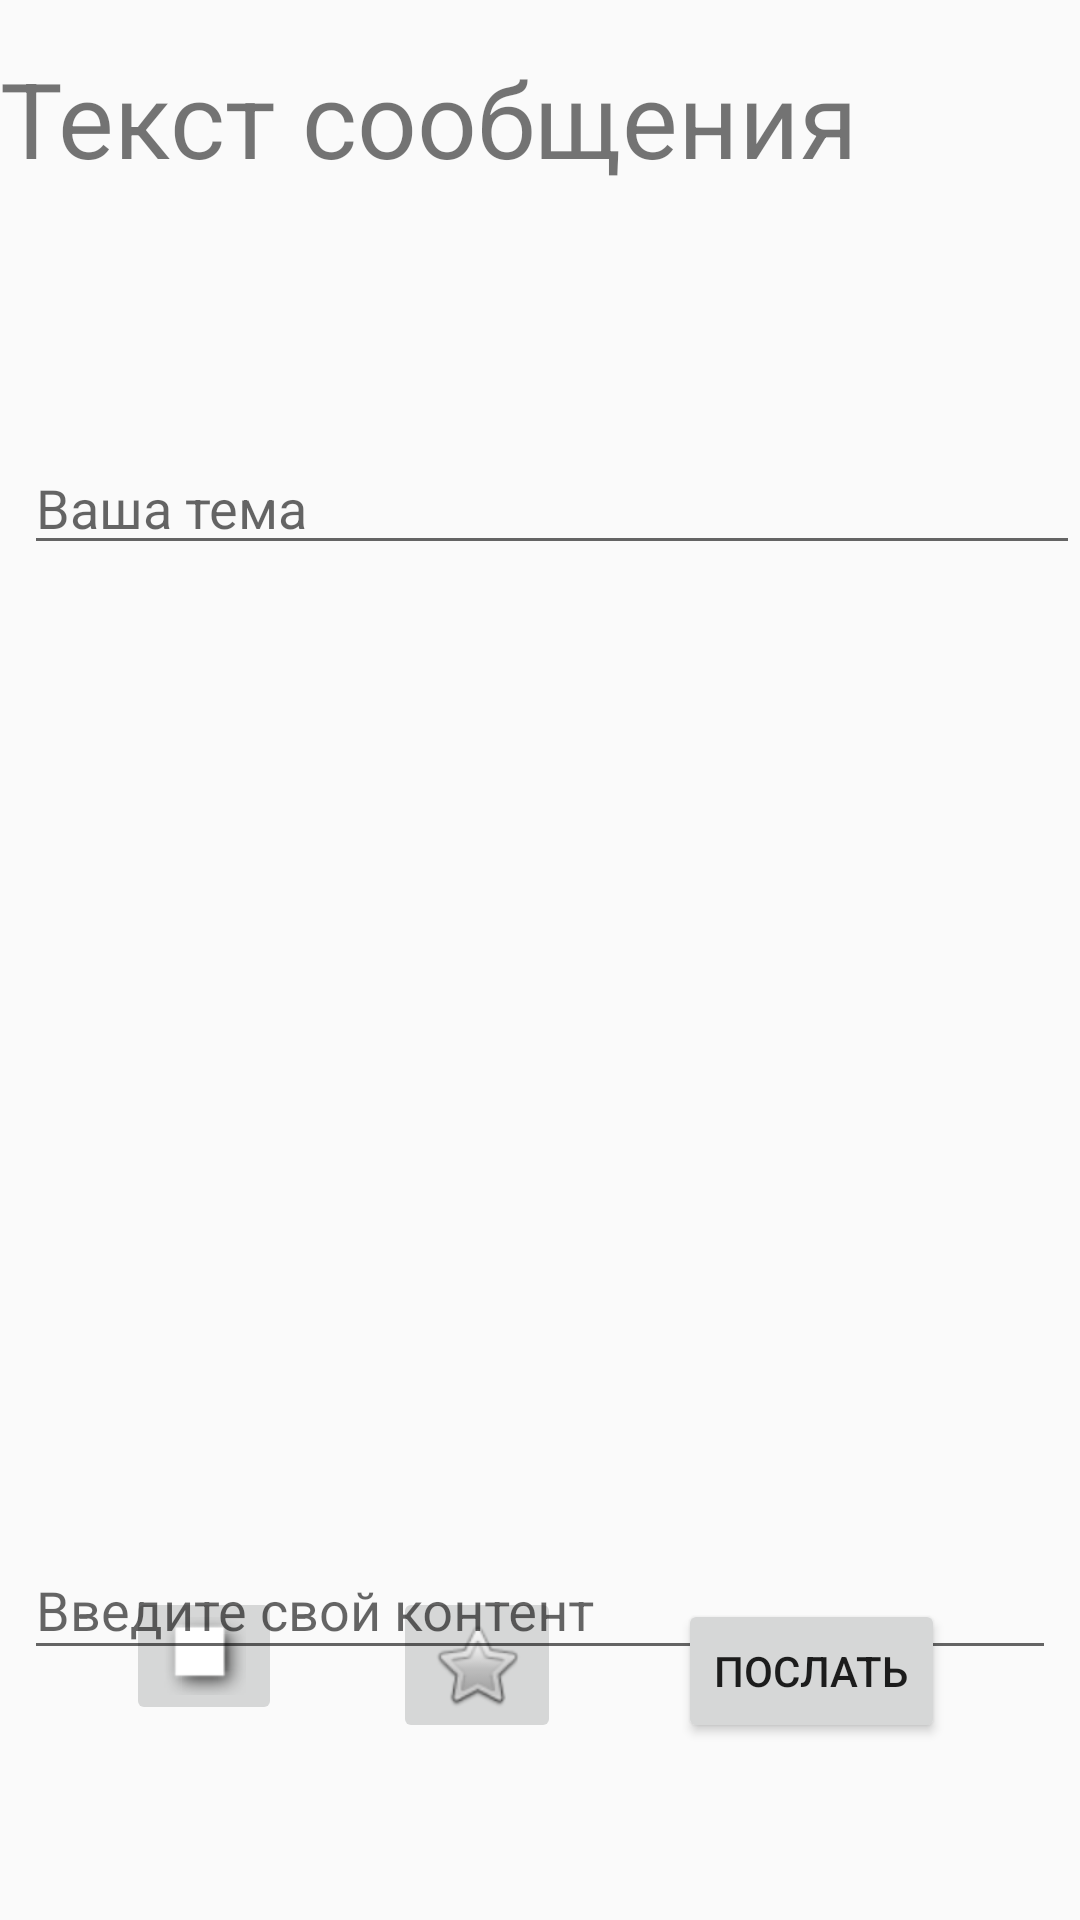

Write the Android layout XML for this screen, with the resource values it uses.
<!-- AndroidManifest.xml: application theme AppTheme -->
<!-- res/layout/upload.xml -->
<?xml version="1.0" encoding="utf-8"?>
<android.support.constraint.ConstraintLayout xmlns:android="http://schemas.android.com/apk/res/android"
    xmlns:app="http://schemas.android.com/apk/res-auto"
    xmlns:tools="http://schemas.android.com/tools"
    android:layout_width="match_parent"
    android:layout_height="match_parent">

    <TextView
        android:id="@+id/textView42"
        android:layout_width="wrap_content"
        android:layout_height="wrap_content"
        android:layout_marginTop="16dp"
        android:text="Текст сообщения"
        android:textSize="35sp"
        app:layout_constraintStart_toStartOf="parent"
        app:layout_constraintTop_toTopOf="parent" />

    <Button
        android:id="@+id/button_upload"
        android:layout_width="wrap_content"
        android:layout_height="wrap_content"
        android:layout_marginStart="64dp"
        android:layout_marginEnd="62dp"
        android:layout_marginBottom="59dp"
        android:text="послать"
        app:layout_constraintBottom_toBottomOf="parent"
        app:layout_constraintEnd_toEndOf="@+id/textInputLayout"
        app:layout_constraintStart_toEndOf="@+id/imageButton5" />

    <ImageButton
        android:id="@+id/imageButton4"
        android:layout_width="wrap_content"
        android:layout_height="wrap_content"
        android:layout_marginStart="42dp"
        android:layout_marginBottom="65dp"
        app:layout_constraintBottom_toBottomOf="parent"
        app:layout_constraintStart_toStartOf="parent"
        app:srcCompat="@android:drawable/picture_frame" />

    <ImageButton
        android:id="@+id/imageButton5"
        android:layout_width="wrap_content"
        android:layout_height="wrap_content"
        android:layout_marginStart="37dp"
        app:layout_constraintStart_toEndOf="@+id/imageButton4"
        app:layout_constraintTop_toTopOf="@+id/imageButton4"
        app:srcCompat="@android:drawable/btn_star_big_off" />

    <EditText
        android:id="@+id/editText7"
        android:layout_width="match_parent"
        android:layout_height="wrap_content"
        android:layout_marginStart="8dp"
        android:layout_marginTop="147dp"
        android:ems="10"
        android:hint="Ваша тема"

        android:inputType="textPersonName"
        app:layout_constraintStart_toStartOf="parent"
        app:layout_constraintTop_toTopOf="parent" />

    <android.support.design.widget.TextInputLayout
        android:id="@+id/textInputLayout"
        android:layout_width="0dp"
        android:layout_height="wrap_content"
        android:layout_marginStart="8dp"
        android:layout_marginTop="316dp"
        android:layout_marginEnd="8dp"
        android:orientation="vertical"
        app:layout_constraintEnd_toEndOf="parent"
        app:layout_constraintHorizontal_bias="0.0"
        app:layout_constraintStart_toStartOf="parent"
        app:layout_constraintTop_toBottomOf="@+id/editText7">

        <android.support.design.widget.TextInputEditText
            android:layout_width="match_parent"
            android:layout_height="wrap_content"
            android:hint="Введите свой контент" />
    </android.support.design.widget.TextInputLayout>
</android.support.constraint.ConstraintLayout>
<!-- resources referenced by this layout -->
<resources>
  <style name="AppTheme" parent="Theme.AppCompat.Light.DarkActionBar">
          
          <item name="colorPrimary">@color/colorPrimary</item>
          <item name="colorPrimaryDark">@color/colorPrimaryDark</item>
          <item name="colorAccent">@color/colorAccent</item>
      </style>
  <color name="colorPrimary">#008577</color>
  <color name="colorPrimaryDark">#00574B</color>
  <color name="colorAccent">#D81B60</color>
</resources>
